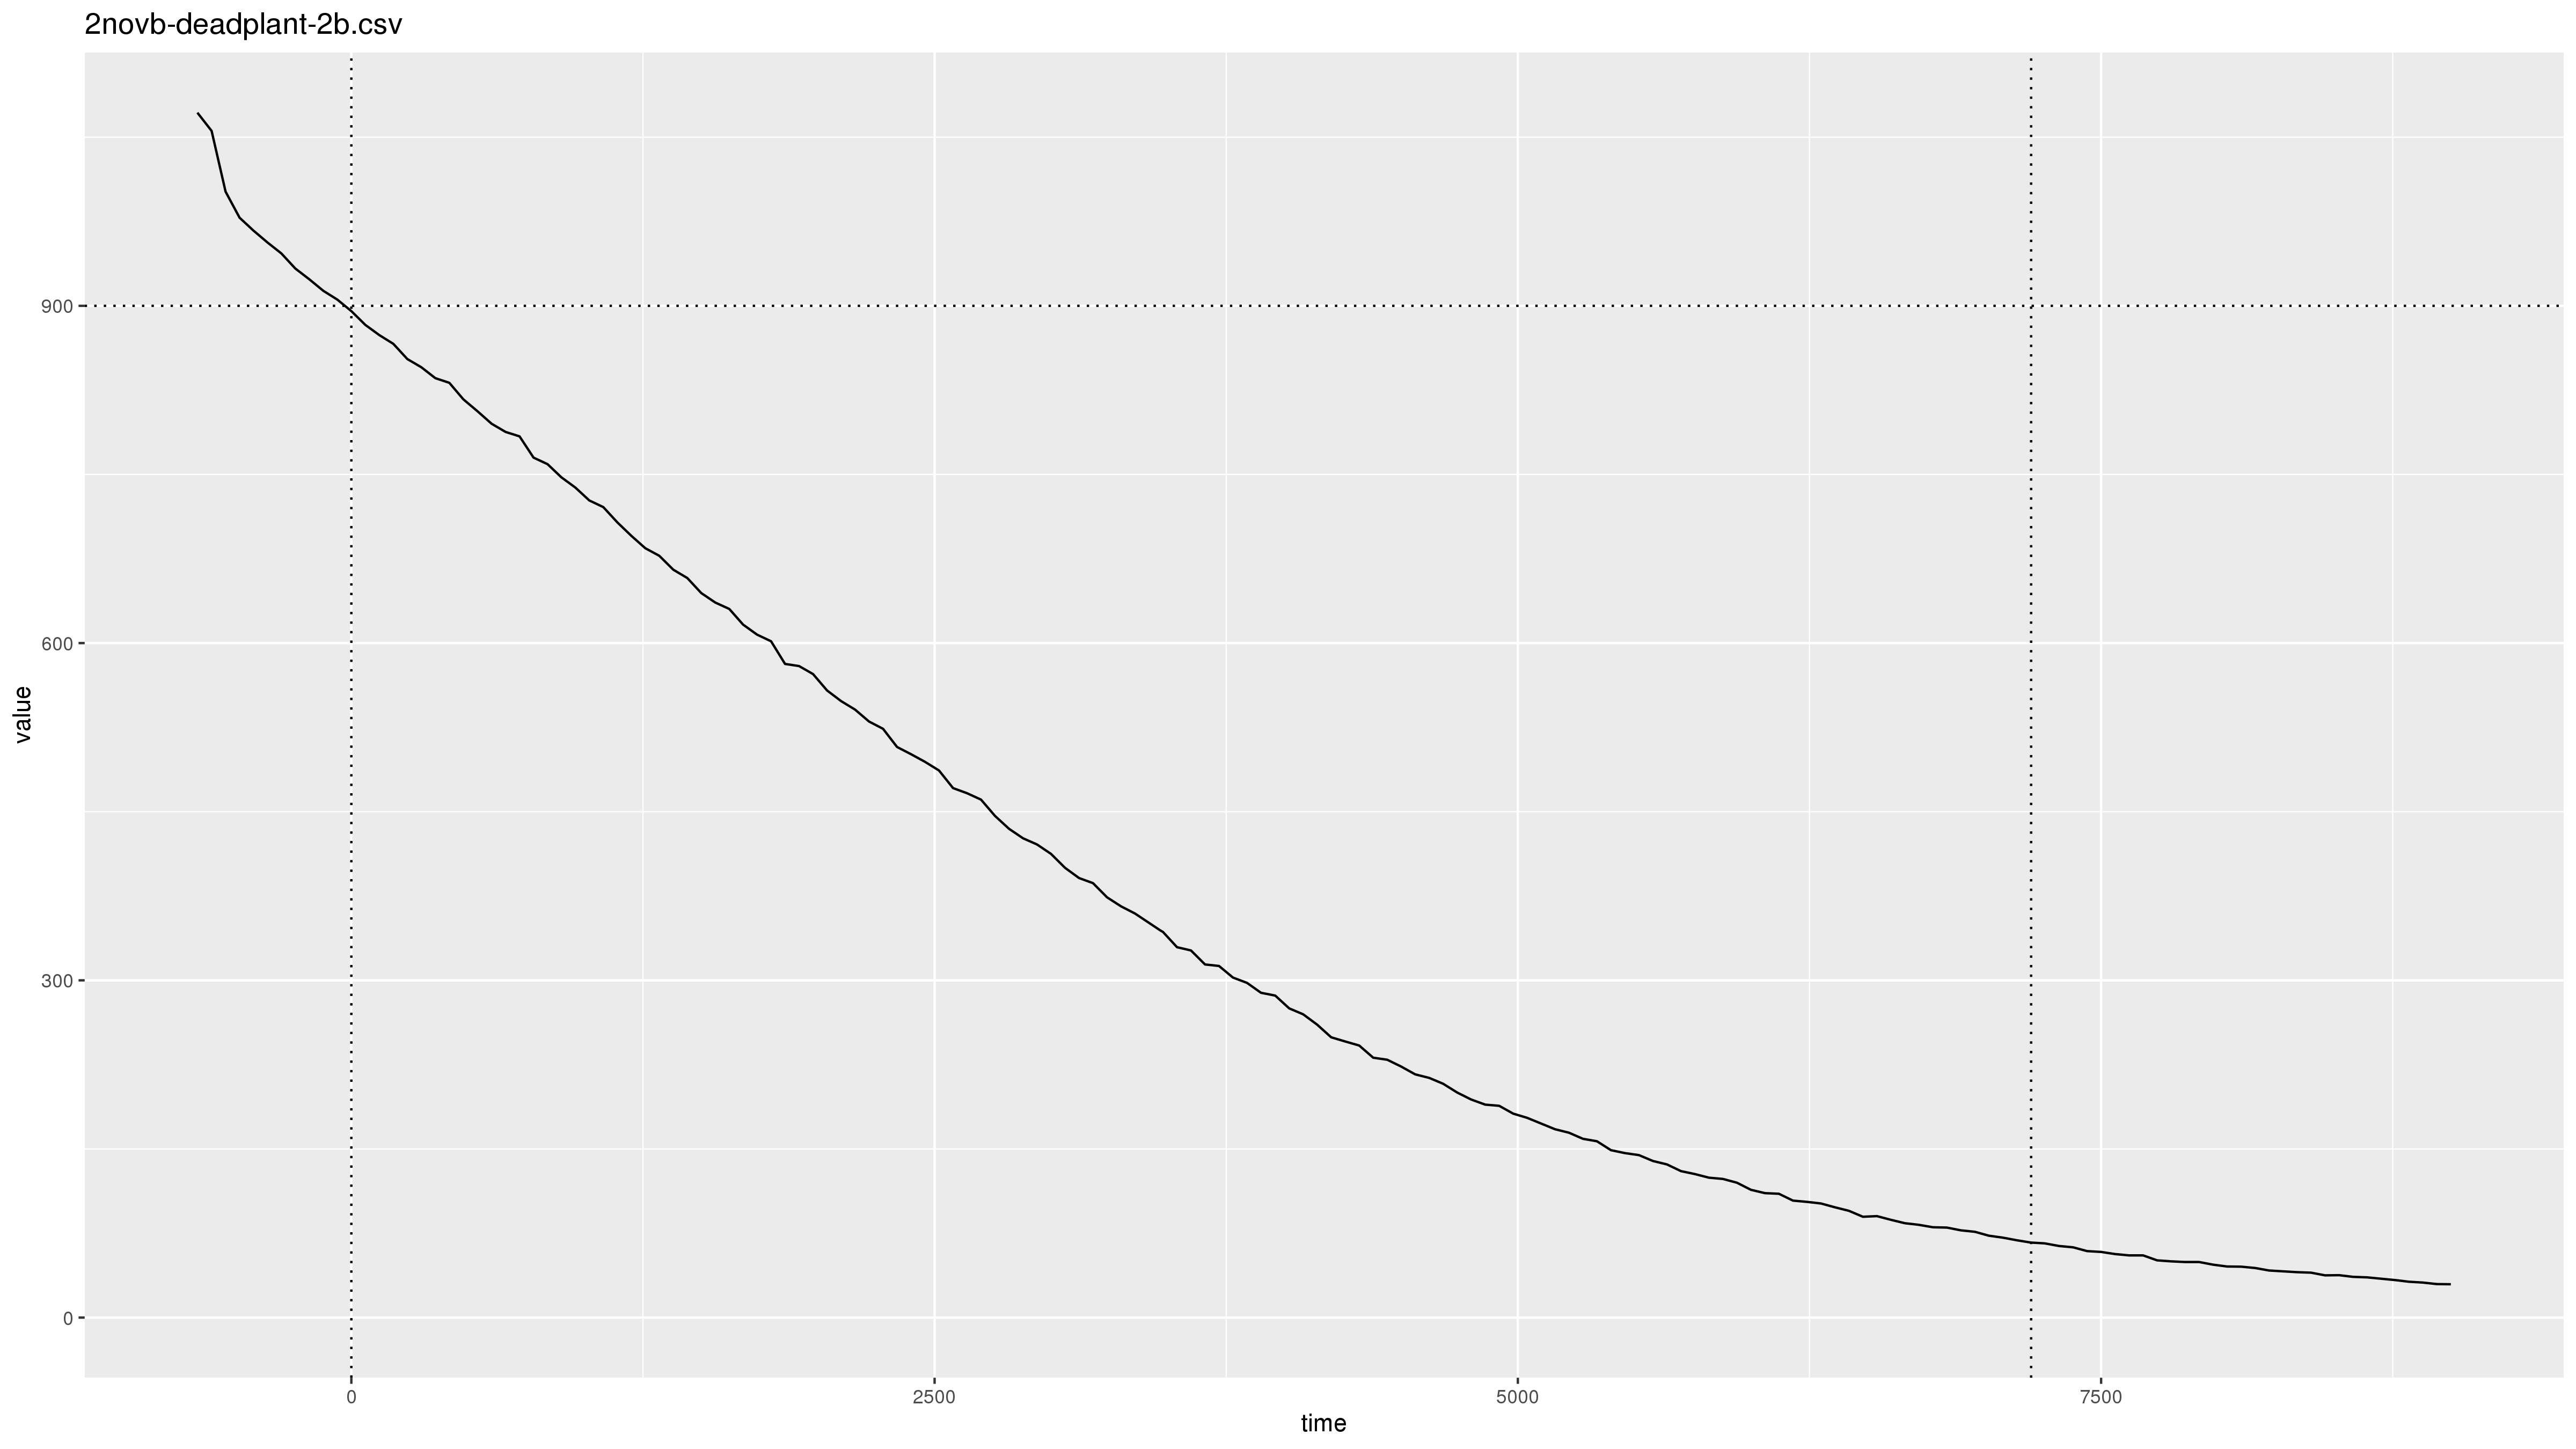

Source data for this figure (header and first rows):
2019-11-02 23:07:23, pm2.5, 1.5
2019-11-02 23:07:23, pm10, 3.9
2019-11-02 23:08:23, pm2.5, 1.7
2019-11-02 23:08:23, pm10, 4.0
2019-11-02 23:09:23, pm2.5, 1.9
2019-11-02 23:09:23, pm10, 5.6
2019-11-02 23:10:23, pm2.5, 999.9
2019-11-02 23:10:23, pm10, 2000
2019-11-02 23:11:23, pm2.5, 999.9
2019-11-02 23:11:23, pm10, 2000
2019-11-02 23:12:23, pm2.5, 999.9
2019-11-02 23:12:23, pm10, 2000
2019-11-02 23:13:23, pm2.5, 999.9
2019-11-02 23:13:23, pm10, 2000
2019-11-02 23:14:24, pm2.5, 999.9
2019-11-02 23:14:24, pm10, 2000
2019-11-02 23:15:24, pm2.5, 999.9
2019-11-02 23:15:24, pm10, 2000
2019-11-02 23:16:24, pm2.5, 999.9
2019-11-02 23:16:24, pm10, 1786
2019-11-02 23:17:25, pm2.5, 980.3
2019-11-02 23:17:25, pm10, 1502
2019-11-02 23:18:25, pm2.5, 915.9
2019-11-02 23:18:25, pm10, 1288
2019-11-02 23:19:25, pm2.5, 888.8
2019-11-02 23:19:25, pm10, 1194
2019-11-02 23:20:24, pm2.5, 875.6
2019-11-02 23:20:24, pm10, 1159
2019-11-02 23:21:24, pm2.5, 863.4
2019-11-02 23:21:24, pm10, 1120
2019-11-02 23:22:24, pm2.5, 852.1
2019-11-02 23:22:24, pm10, 1084
2019-11-02 23:23:24, pm2.5, 836.7
2019-11-02 23:23:24, pm10, 1039
2019-11-02 23:24:24, pm2.5, 825.8
2019-11-02 23:24:24, pm10, 1013
2019-11-02 23:25:24, pm2.5, 814.2
2019-11-02 23:25:24, pm10, 981.2
2019-11-02 23:26:24, pm2.5, 805.4
2019-11-02 23:26:24, pm10, 955.9
2019-11-02 23:27:24, pm2.5, 793.9
2019-11-02 23:27:24, pm10, 930.7
2019-11-02 23:28:24, pm2.5, 780.2
2019-11-02 23:28:24, pm10, 903.6
2019-11-02 23:29:24, pm2.5, 770.1
2019-11-02 23:29:24, pm10, 879.0
2019-11-02 23:30:24, pm2.5, 761.5
2019-11-02 23:30:25, pm10, 857.7
2019-11-02 23:31:24, pm2.5, 746.6
2019-11-02 23:31:25, pm10, 838.9
2019-11-02 23:32:24, pm2.5, 738.6
2019-11-02 23:32:25, pm10, 829.4
2019-11-02 23:33:24, pm2.5, 728.0
2019-11-02 23:33:25, pm10, 816.3
2019-11-02 23:34:24, pm2.5, 723.5
2019-11-02 23:34:25, pm10, 810.5
2019-11-02 23:35:24, pm2.5, 707.6
2019-11-02 23:35:24, pm10, 791.5
2019-11-02 23:36:24, pm2.5, 696.3
2019-11-02 23:36:24, pm10, 778.7
2019-11-02 23:37:25, pm2.5, 684.3
... 2,425 more rows
